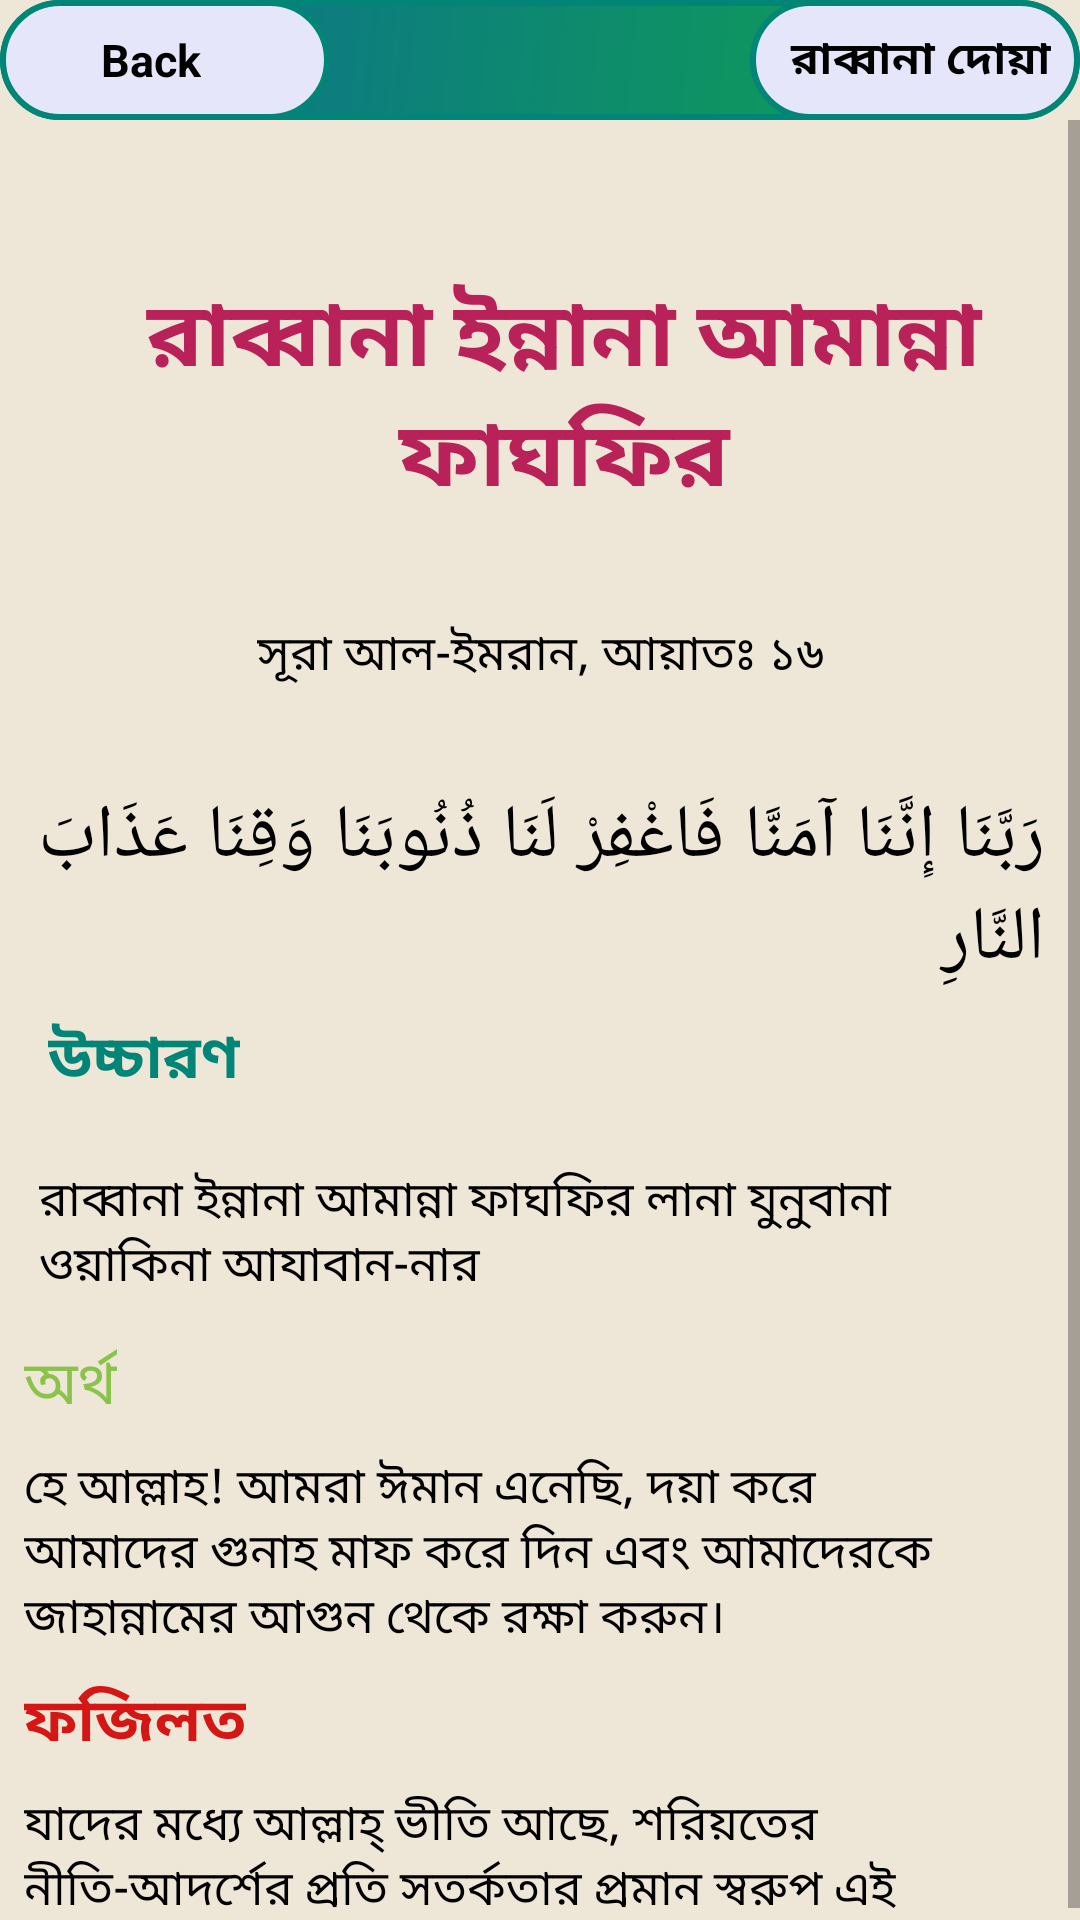

Layout XML and referenced resources for this Android screen:
<!-- AndroidManifest.xml: application theme AppTheme -->
<!-- res/layout/activity_rabban10.xml -->
<?xml version="1.0" encoding="utf-8"?>
<android.support.constraint.ConstraintLayout xmlns:android="http://schemas.android.com/apk/res/android"
    xmlns:app="http://schemas.android.com/apk/res-auto"
    xmlns:tools="http://schemas.android.com/tools"
    android:layout_width="match_parent"
    android:layout_height="match_parent"
    android:background="#EEE6D7"
    tools:context=".rabbana_activity.Rabban10">

    <android.support.constraint.ConstraintLayout
        android:id="@+id/layout"
        android:layout_width="0dp"
        android:layout_height="wrap_content"
        android:background="@drawable/rectangle"
        android:orientation="horizontal"
        app:layout_constraintEnd_toEndOf="parent"
        app:layout_constraintStart_toStartOf="parent"
        tools:ignore="MissingConstraints">

        <LinearLayout
            android:id="@+id/backButton10"
            android:layout_width="110dp"
            android:layout_height="40dp"
            android:background="@drawable/button_pressed"
            android:orientation="horizontal"
            app:layout_constraintStart_toStartOf="parent">

            <ImageView
                android:layout_width="20dp"
                android:layout_height="wrap_content"
                android:layout_gravity="center"
                android:layout_marginLeft="10dp"
                android:src="@drawable/icon" />

            <TextView
                android:layout_width="wrap_content"
                android:layout_height="wrap_content"
                android:layout_gravity="center"
                android:text=" Back"
                android:textColor="@android:color/background_dark"
                android:textSize="15sp"
                android:textStyle="bold" />


        </LinearLayout>

        <LinearLayout
            android:id="@+id/linearLayout10"
            android:layout_width="110dp"
            android:layout_height="40dp"
            android:background="@drawable/button_pressed"
            android:orientation="horizontal"
            app:layout_constraintEnd_toEndOf="parent">

            <TextView
                android:id="@+id/name10"
                android:layout_width="wrap_content"
                android:layout_height="wrap_content"
                android:layout_gravity="center_vertical"
                android:layout_marginLeft="10dp"
                android:text=" রাব্বানা দোয়া"
                android:textColor="@android:color/background_dark"
                android:textSize="15sp"
                android:textStyle="bold" />


        </LinearLayout>


    </android.support.constraint.ConstraintLayout>


    <ScrollView
        android:id="@+id/scrollView3"
        android:layout_width="wrap_content"
        android:layout_height="wrap_content"
        app:layout_constraintStart_toStartOf="parent"
        app:layout_constraintTop_toBottomOf="@+id/layout"
        tools:ignore="MissingConstraints">

        <android.support.constraint.ConstraintLayout
            android:layout_width="match_parent"
            android:layout_height="wrap_content">

            <TextView

                android:id="@+id/textView"
                android:layout_width="wrap_content"
                android:layout_height="wrap_content"
                android:layout_marginStart="8dp"
                android:layout_marginTop="50dp"
                android:layout_marginEnd="8dp"
                android:layout_marginRight="8dp"
                android:layout_marginBottom="32dp"
                android:gravity="center_horizontal"
                android:text="@string/rabbana10"
                android:textColor="@color/colorAccent"
                android:textIsSelectable="true"
                android:textSize="30sp"
                android:textStyle="bold"
                app:layout_constraintBottom_toTopOf="@+id/textView2"
                app:layout_constraintEnd_toEndOf="parent"
                app:layout_constraintHorizontal_bias="0.0"
                app:layout_constraintStart_toStartOf="parent"
                app:layout_constraintTop_toTopOf="parent" />

            <TextView
                android:id="@+id/textView2"
                android:layout_width="wrap_content"
                android:layout_height="wrap_content"
                android:layout_marginStart="8dp"
                android:layout_marginLeft="8dp"
                android:layout_marginTop="32dp"
                android:layout_marginEnd="8dp"
                android:layout_marginRight="8dp"
                android:text="@string/aiyat16"
                android:textColor="@android:color/black"
                android:textIsSelectable="true"
                android:textSize="16sp"
                app:layout_constraintEnd_toEndOf="parent"
                app:layout_constraintStart_toStartOf="parent"
                app:layout_constraintTop_toBottomOf="@+id/textView"
                tools:ignore="MissingConstraints" />

            <TextView
                android:id="@+id/textView3"
                android:layout_width="wrap_content"
                android:layout_height="wrap_content"
                android:layout_marginStart="8dp"
                android:layout_marginLeft="8dp"
                android:layout_marginTop="32dp"
                android:layout_marginEnd="32dp"
                android:layout_marginRight="32dp"
                android:text="@string/arabic_sura10"
                android:textColor="@android:color/black"
                android:textIsSelectable="true"
                android:textSize="25sp"
                app:layout_constraintEnd_toEndOf="parent"
                app:layout_constraintStart_toStartOf="parent"
                app:layout_constraintTop_toBottomOf="@+id/textView2" />

            <TextView
                android:id="@+id/textView4"
                android:layout_width="wrap_content"
                android:layout_height="wrap_content"
                android:layout_marginStart="8dp"
                android:layout_marginLeft="16dp"
                android:layout_marginTop="8dp"
                android:text="@string/pronunciation"
                android:textColor="@color/colorPrimary"
                android:textIsSelectable="true"
                android:textSize="20sp"
                android:textStyle="bold"
                app:layout_constraintStart_toStartOf="parent"
                app:layout_constraintTop_toBottomOf="@+id/textView3" />

            <TextView
                android:id="@+id/textView5"
                android:layout_width="0dp"
                android:layout_height="wrap_content"
                android:layout_marginStart="8dp"
                android:layout_marginLeft="8dp"
                android:layout_marginTop="16dp"
                android:layout_marginEnd="8dp"
                android:layout_marginRight="32dp"
                android:gravity="center_horizontal|start"
                android:padding="5dp"
                android:text="@string/arabic_pro10"
                android:textColor="@android:color/black"
                android:textIsSelectable="true"
                android:textSize="16sp"
                app:layout_constraintEnd_toEndOf="parent"
                app:layout_constraintStart_toStartOf="parent"
                app:layout_constraintTop_toBottomOf="@+id/textView4" />

            <TextView
                android:id="@+id/textView6"
                android:layout_width="wrap_content"
                android:layout_height="wrap_content"
                android:layout_marginStart="8dp"
                android:layout_marginLeft="8dp"
                android:layout_marginTop="8dp"
                android:text="@string/answer1"
                android:textColor="@color/light_green"
                android:textIsSelectable="true"
                android:textSize="20sp"
                app:layout_constraintStart_toStartOf="parent"
                app:layout_constraintTop_toBottomOf="@+id/textView5" />

            <TextView
                android:id="@+id/textView7"
                android:layout_width="0dp"
                android:layout_height="wrap_content"
                android:layout_marginStart="8dp"
                android:layout_marginLeft="8dp"
                android:layout_marginTop="8dp"
                android:layout_marginEnd="32dp"
                android:layout_marginRight="32dp"
                android:gravity="center_horizontal|start"
                android:text="@string/arabic_answer10"
                android:textColor="@android:color/black"
                android:textIsSelectable="true"
                android:textSize="16sp"
                app:layout_constraintEnd_toEndOf="parent"
                app:layout_constraintStart_toStartOf="parent"
                app:layout_constraintTop_toBottomOf="@+id/textView6" />

            <TextView
                android:id="@+id/textView8"
                android:layout_width="wrap_content"
                android:layout_height="wrap_content"
                android:layout_marginStart="8dp"
                android:layout_marginLeft="8dp"
                android:layout_marginTop="8dp"
                android:text="@string/fojilot"
                android:textColor="#D41614"
                android:textIsSelectable="true"
                android:textSize="20sp"
                android:textStyle="bold"
                app:layout_constraintStart_toStartOf="parent"
                app:layout_constraintTop_toBottomOf="@+id/textView7" />

            <TextView
                android:id="@+id/textView9"
                android:layout_width="0dp"
                android:layout_height="wrap_content"
                android:layout_marginStart="8dp"
                android:layout_marginLeft="8dp"
                android:layout_marginTop="8dp"
                android:layout_marginEnd="35dp"
                android:layout_marginRight="35dp"
                android:layout_marginBottom="64dp"
                android:text="@string/fojilot_full10"
                android:textColor="@android:color/black"
                android:textIsSelectable="true"
                android:textSize="16sp"
                app:layout_constraintBottom_toBottomOf="parent"
                app:layout_constraintEnd_toEndOf="parent"
                app:layout_constraintStart_toStartOf="parent"
                app:layout_constraintTop_toBottomOf="@+id/textView8" />


        </android.support.constraint.ConstraintLayout>

    </ScrollView>

</android.support.constraint.ConstraintLayout>
<!-- resources referenced by this layout -->
<resources>
  <color name="colorAccent">#B82259</color>
  <color name="colorPrimary">#008577</color>
  <color name="light_green">#8BC34A</color>
  <!-- drawable button_pressed (drawable) -->
  <?xml version="1.0" encoding="utf-8"?>
  <shape xmlns:android="http://schemas.android.com/apk/res/android">
      <stroke
          android:width="2dp"
          android:color="@color/colorPrimary" />
      <corners android:radius="50dp" />
      <gradient android:angle="135"
          android:startColor="#E6E6FA"
          android:endColor="#E6E6FA"/>
  </shape>
  <!-- drawable rectangle (drawable) -->
  <?xml version="1.0" encoding="utf-8"?>
  <shape xmlns:android="http://schemas.android.com/apk/res/android"
      android:shape="rectangle">
      <stroke
          android:width="2dp"
          android:color="@color/colorPrimary" />
      <corners android:radius="20dp" />
      <gradient android:angle="135"
          android:startColor="#0fa64c"
          android:endColor="#0c6b94"/>
  
  
  </shape>
  <string name="aiyat16">সূরা আল-ইমরান, আয়াতঃ ১৬ </string>
  <string name="answer1">অর্থ</string>
  <string name="arabic_answer10">হে আল্লাহ! আমরা ঈমান এনেছি, দয়া করে আমাদের গুনাহ মাফ করে দিন এবং আমাদেরকে জাহান্নামের আগুন থেকে রক্ষা করুন। </string>
  <string name="arabic_pro10">রাব্বানা ইন্নানা আমান্না ফাঘফির লানা যুনুবানা ওয়াকিনা আযাবান-নার </string>
  <string name="arabic_sura10">رَبَّنَا إِنَّنَا آمَنَّا فَاغْفِرْ لَنَا ذُنُوبَنَا وَقِنَا عَذَابَ النَّارِ </string>
  <string name="fojilot">ফজিলত</string>
  
  
      //String array for listview
  <string name="fojilot_full10">যাদের মধ্যে আল্লাহ্‌ ভীতি আছে, শরিয়তের নীতি-আদর্শের প্রতি সতর্কতার প্রমান স্বরুপ এই দোয়া করা </string>
      //iteam10_end//
  
      //iteam21//
  <string name="pronunciation">উচ্চারণ</string>
  <string name="rabbana10">রাব্বানা ইন্নানা আমান্না ফাঘফির </string>
  <style name="AppTheme" parent="Theme.AppCompat.Light.DarkActionBar">
          
          <item name="colorPrimary">@color/colorPrimary</item>
          <item name="colorPrimaryDark">@color/colorPrimaryDark</item>
          <item name="colorAccent">@color/colorAccent</item>
      </style>
  <color name="colorPrimaryDark">#00574B</color>
</resources>
